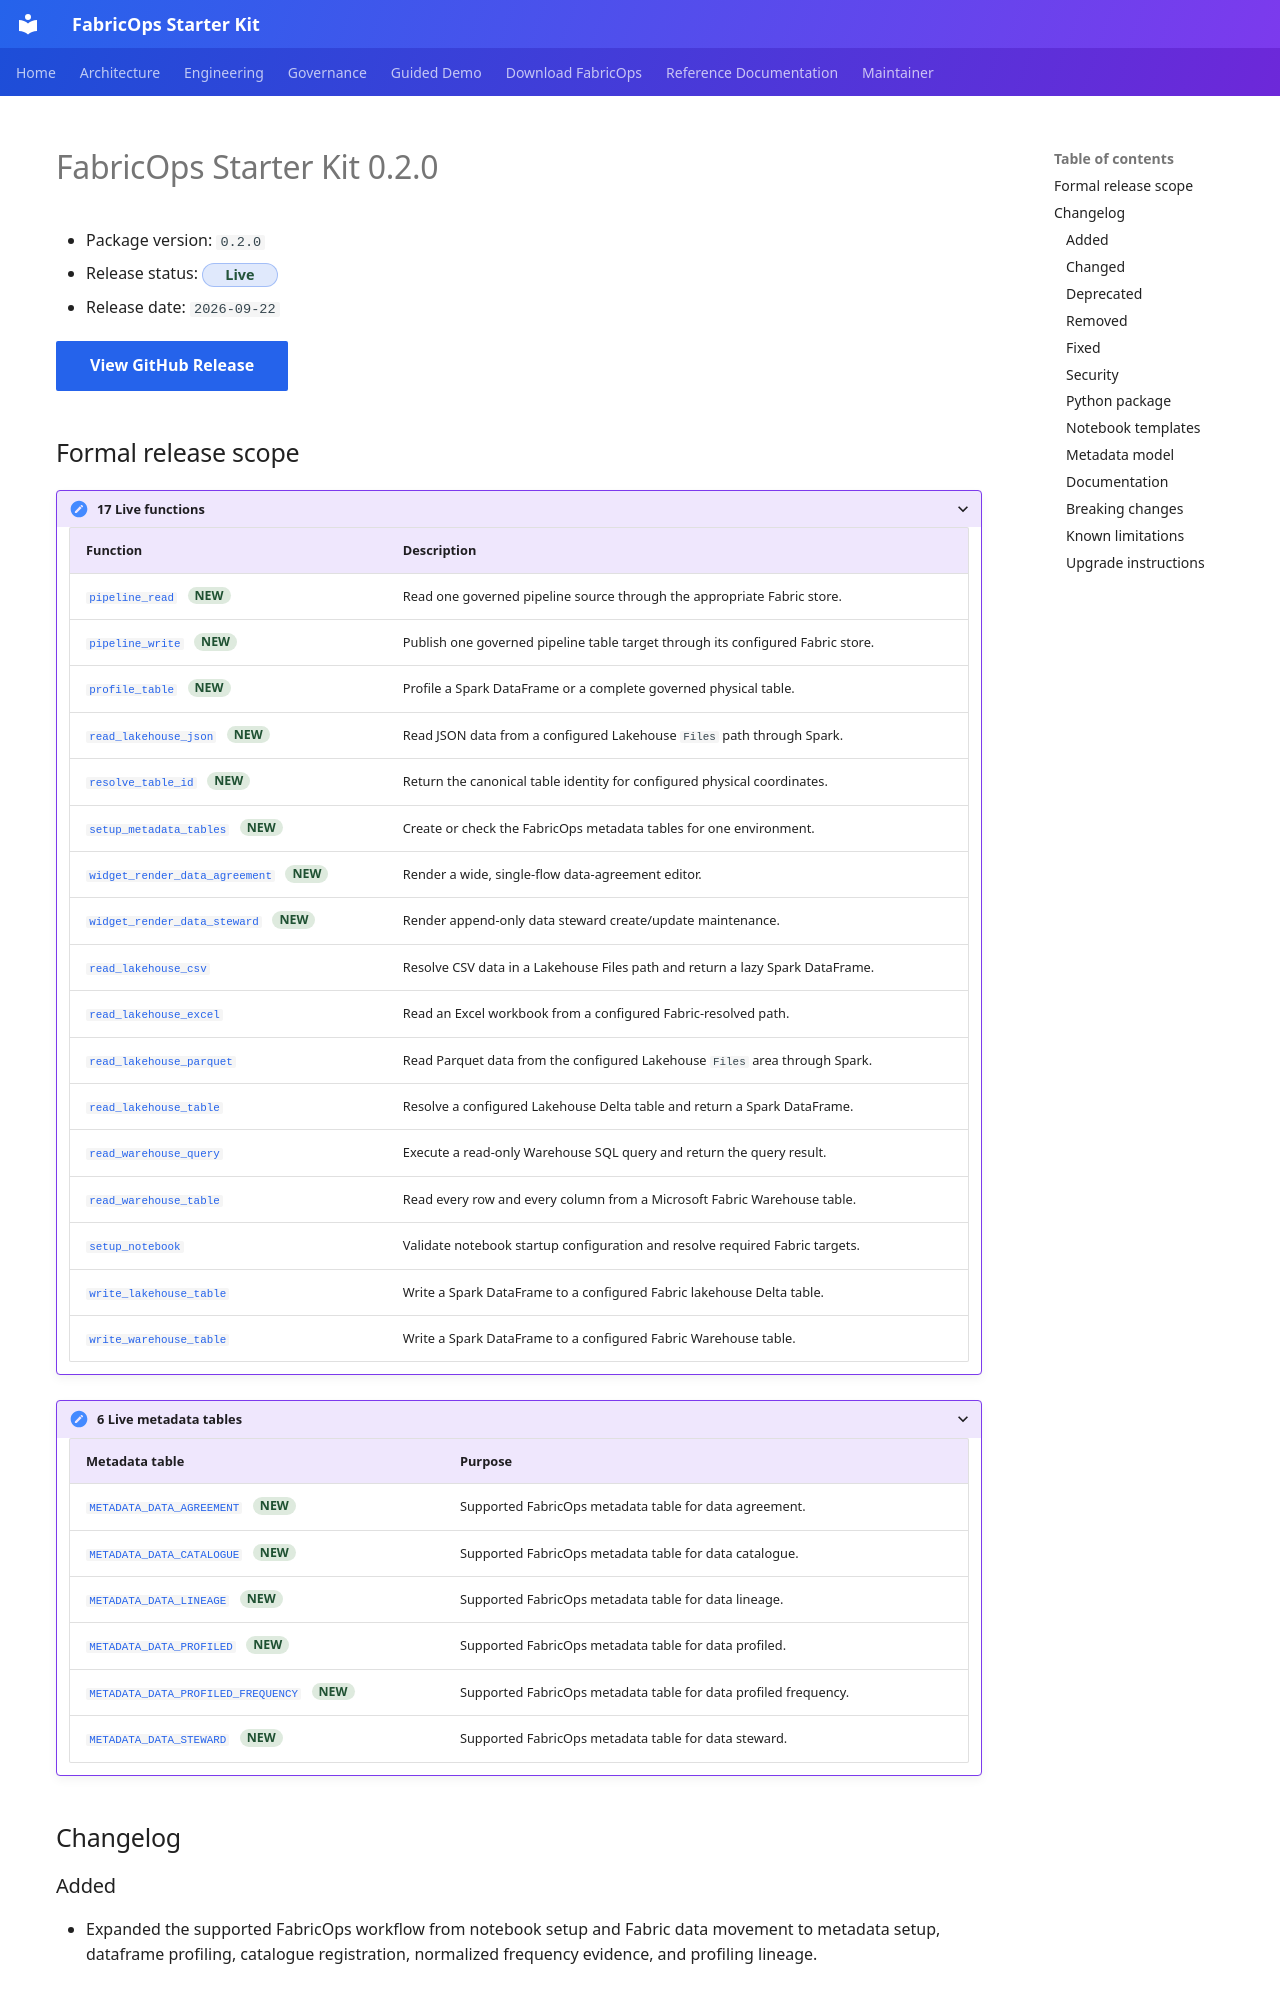

repository: Voycepeh/FabricOps-Starter-Kit · page: releases/0.2.0/index.html · generator: mkdocs

<!-- Generated file. Edit docs/releases/manifests/0.2.0.yml or the authoritative source metadata and regenerate. -->

# FabricOps Starter Kit 0.2.0

- Package version: `0.2.0`
- Release status: <span class="fabricops-release-status fabricops-release-status--live">Live</span>
- Release date: `2026-09-22`

<a class="md-button md-button--primary" href="https://github.com/Voycepeh/FabricOps-Starter-Kit/releases/tag/v0.2.0">
  View GitHub Release
</a>
